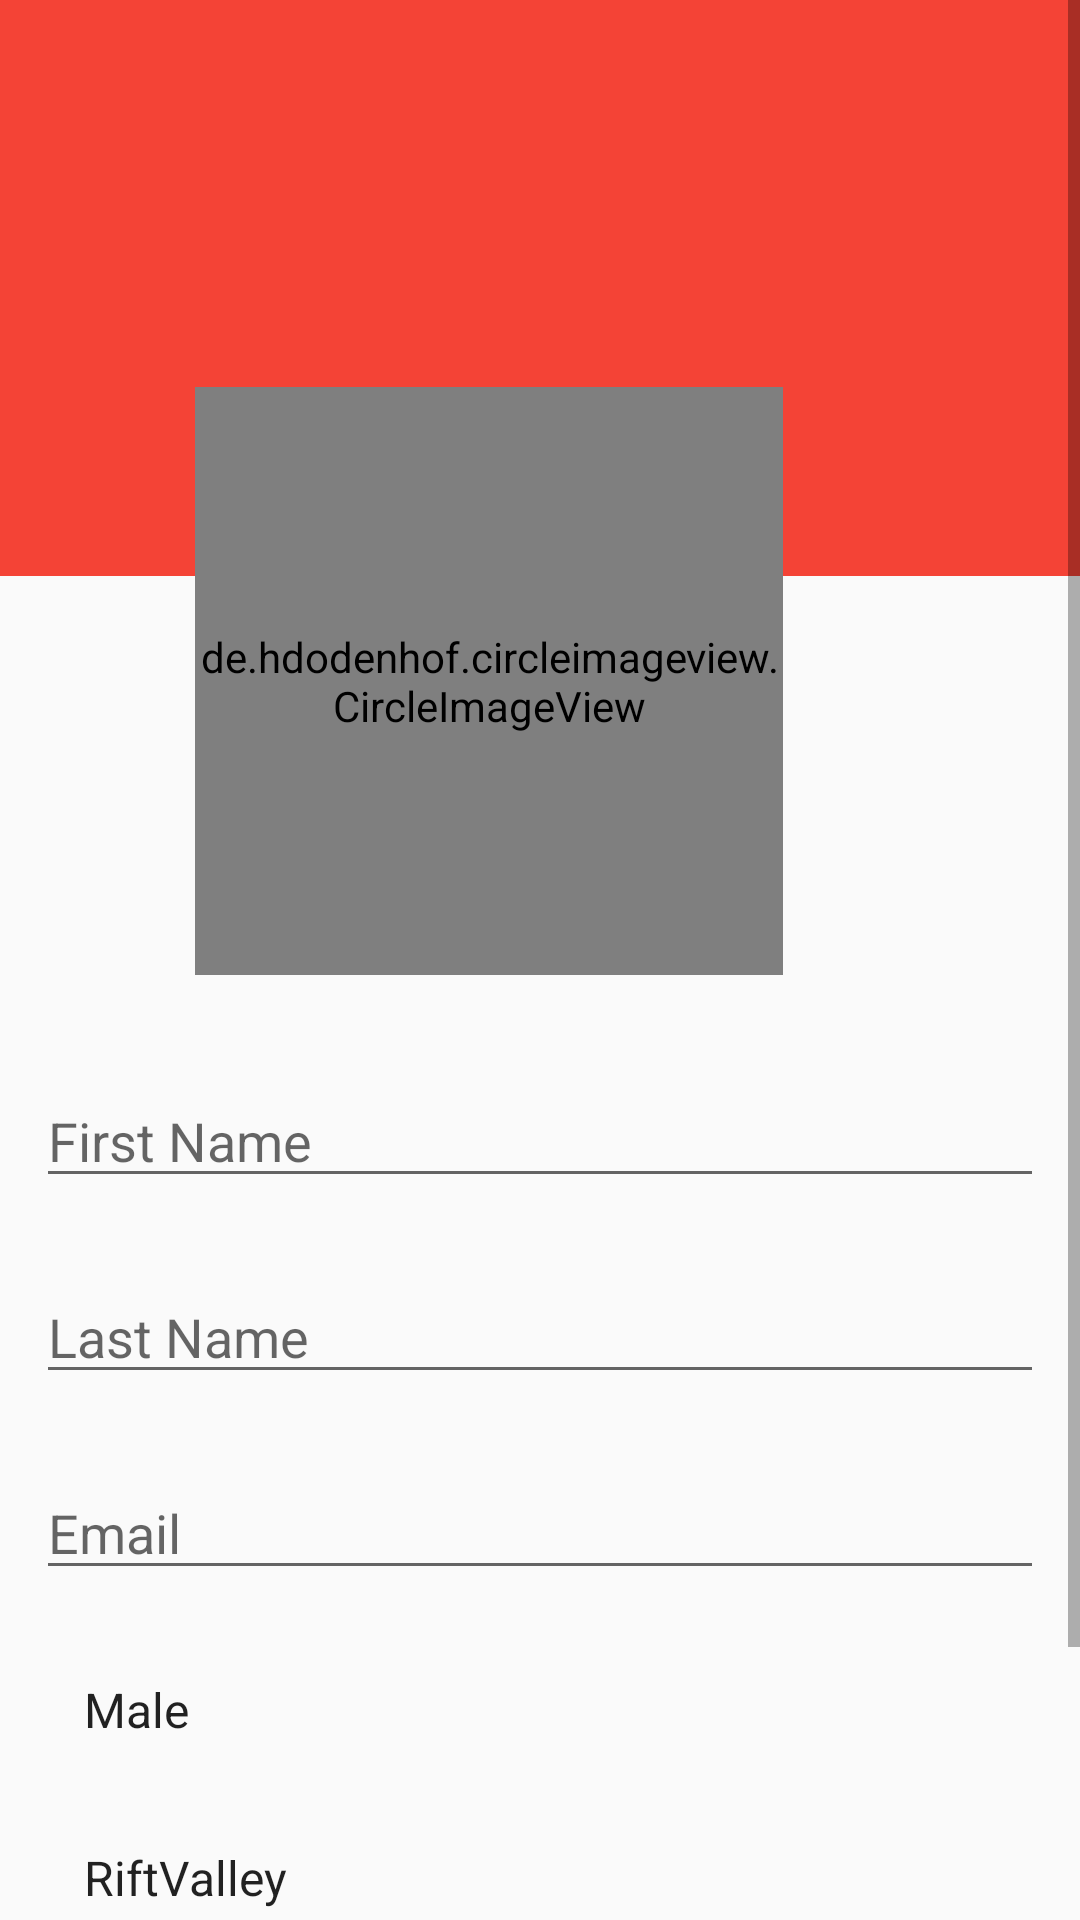

Layout XML and referenced resources for this Android screen:
<!-- AndroidManifest.xml: application theme AppTheme -->
<!-- res/layout/activity_user__reg.xml -->
<?xml version="1.0" encoding="utf-8"?>
<android.widget.ScrollView
    xmlns:android="http://schemas.android.com/apk/res/android"
    xmlns:app="http://schemas.android.com/apk/res-auto"
    xmlns:tools="http://schemas.android.com/tools"
    android:layout_width="match_parent"
    android:layout_height="match_parent"
    tools:context="com.example.fidelmomolo.smartfirstaid.User_Reg">


    <RelativeLayout
        android:id="@+id/relative_home"
        android:layout_width="match_parent"
        android:layout_height="match_parent">

        <ImageView
            android:id="@+id/liner"
            android:layout_width="match_parent"
            android:layout_height="192dp"
            android:layout_alignParentEnd="true"
            android:layout_alignParentTop="true"
            android:background="@color/toolbar_revamp"
            android:orientation="vertical" />


        <de.hdodenhof.circleimageview.CircleImageView
            android:id="@+id/profile_image"
            android:layout_width="196dp"
            android:layout_height="196dp"
            android:layout_alignParentEnd="true"
            android:layout_alignParentTop="true"
            android:layout_marginEnd="99dp"
            android:layout_marginTop="129dp"
            android:scaleType="centerCrop"
            android:src="@drawable/place_holder_3" />

        <LinearLayout
            android:layout_width="match_parent"
            android:layout_height="400dp"
            android:layout_alignParentStart="true"
            android:layout_below="@+id/profile_image"
            android:layout_marginTop="21dp"
            android:orientation="vertical">

            <EditText
                android:layout_margin="12dp"
                android:layout_width="match_parent"
                android:layout_height="wrap_content"
                android:hint="First Name" />


            <EditText
                android:layout_margin="12dp"
                android:layout_width="match_parent"
                android:layout_height="wrap_content"
                android:hint="Last Name" />
            <EditText
                android:layout_margin="12dp"
                android:layout_width="match_parent"
                android:layout_height="wrap_content"
                android:hint="Email" />

            <Spinner
                style="@style/spinner_style"
                android:layout_width="match_parent"
                android:layout_height="32dp"
                android:layout_margin="12dp"
                android:prompt="@string/spin"
                android:entries="@array/gender"
                android:spinnerMode="dialog" />

            <Spinner
                style="@style/spinner_style"
                android:layout_width="match_parent"
                android:layout_height="32dp"
                android:layout_margin="12dp"
                android:prompt="@string/spin"
                android:entries="@array/spinnerItems"
                android:spinnerMode="dialog" />


        </LinearLayout>


    </RelativeLayout>




</android.widget.ScrollView>
<!-- resources referenced by this layout -->
<resources>
  <string-array name="gender">
          <item>Male</item>
          <item>Female</item>
  
      </string-array>
  <string-array name="spinnerItems">
          <item>RiftValley</item>
          <item>Nairobi</item>
          <item>Coast</item>
          <item>Nyanza</item>
      </string-array>
  <color name="toolbar_revamp">#f44336</color>
  <!-- drawable place_holder_3: png bitmap (drawable-xxxhdpi, 11656 bytes) -->
  <string name="spin">Spinner Coaster</string>
  <style name="spinner_style">
          <item name="android:layout_width">match_parent</item>
          <item name="android:layout_height">wrap_content</item>
          <item name="android:background">@drawable/gradient_spinner</item>
          <item name="android:layout_margin">10dp</item>
          <item name="android:paddingLeft">8dp</item>
          <item name="android:paddingRight">20dp</item>
          <item name="android:paddingTop">5dp</item>
          <item name="android:paddingBottom">5dp</item>
          <item name="android:popupBackground">#DFFFFFFF</item>
      </style>
  <style name="AppTheme" parent="Theme.AppCompat.Light.NoActionBar">
          
          <item name="colorPrimary">@color/colorPrimary</item>
          <item name="colorPrimaryDark">@color/colorPrimaryDark</item>
          <item name="colorAccent">@color/colorAccent</item>
      </style>
  <!-- drawable gradient_spinner (drawable) -->
  <?xml version="1.0" encoding="utf-8"?>
  <selector xmlns:android="http://schemas.android.com/apk/res/android">
  
  
      <item><layer-list>
          <item><shape>
              <gradient android:angle="90" android:endColor="#B3BBCC" android:startColor="#E8EBEF" android:type="linear" />
  
              <stroke android:width="1dp" android:color="#000000" />
  
              <corners android:radius="4dp" />
  
              <padding android:bottom="3dp" android:left="3dp" android:right="3dp" android:top="3dp" />
          </shape></item>
          <item ><bitmap android:gravity="bottom|right" android:src="@drawable/spinner_monster" />
          </item>
  
      </layer-list></item>
  
  </selector>
  <color name="colorPrimary">#3F51B5</color>
  <color name="colorPrimaryDark">#000000</color>
  <color name="colorAccent">#FF4081</color>
</resources>
